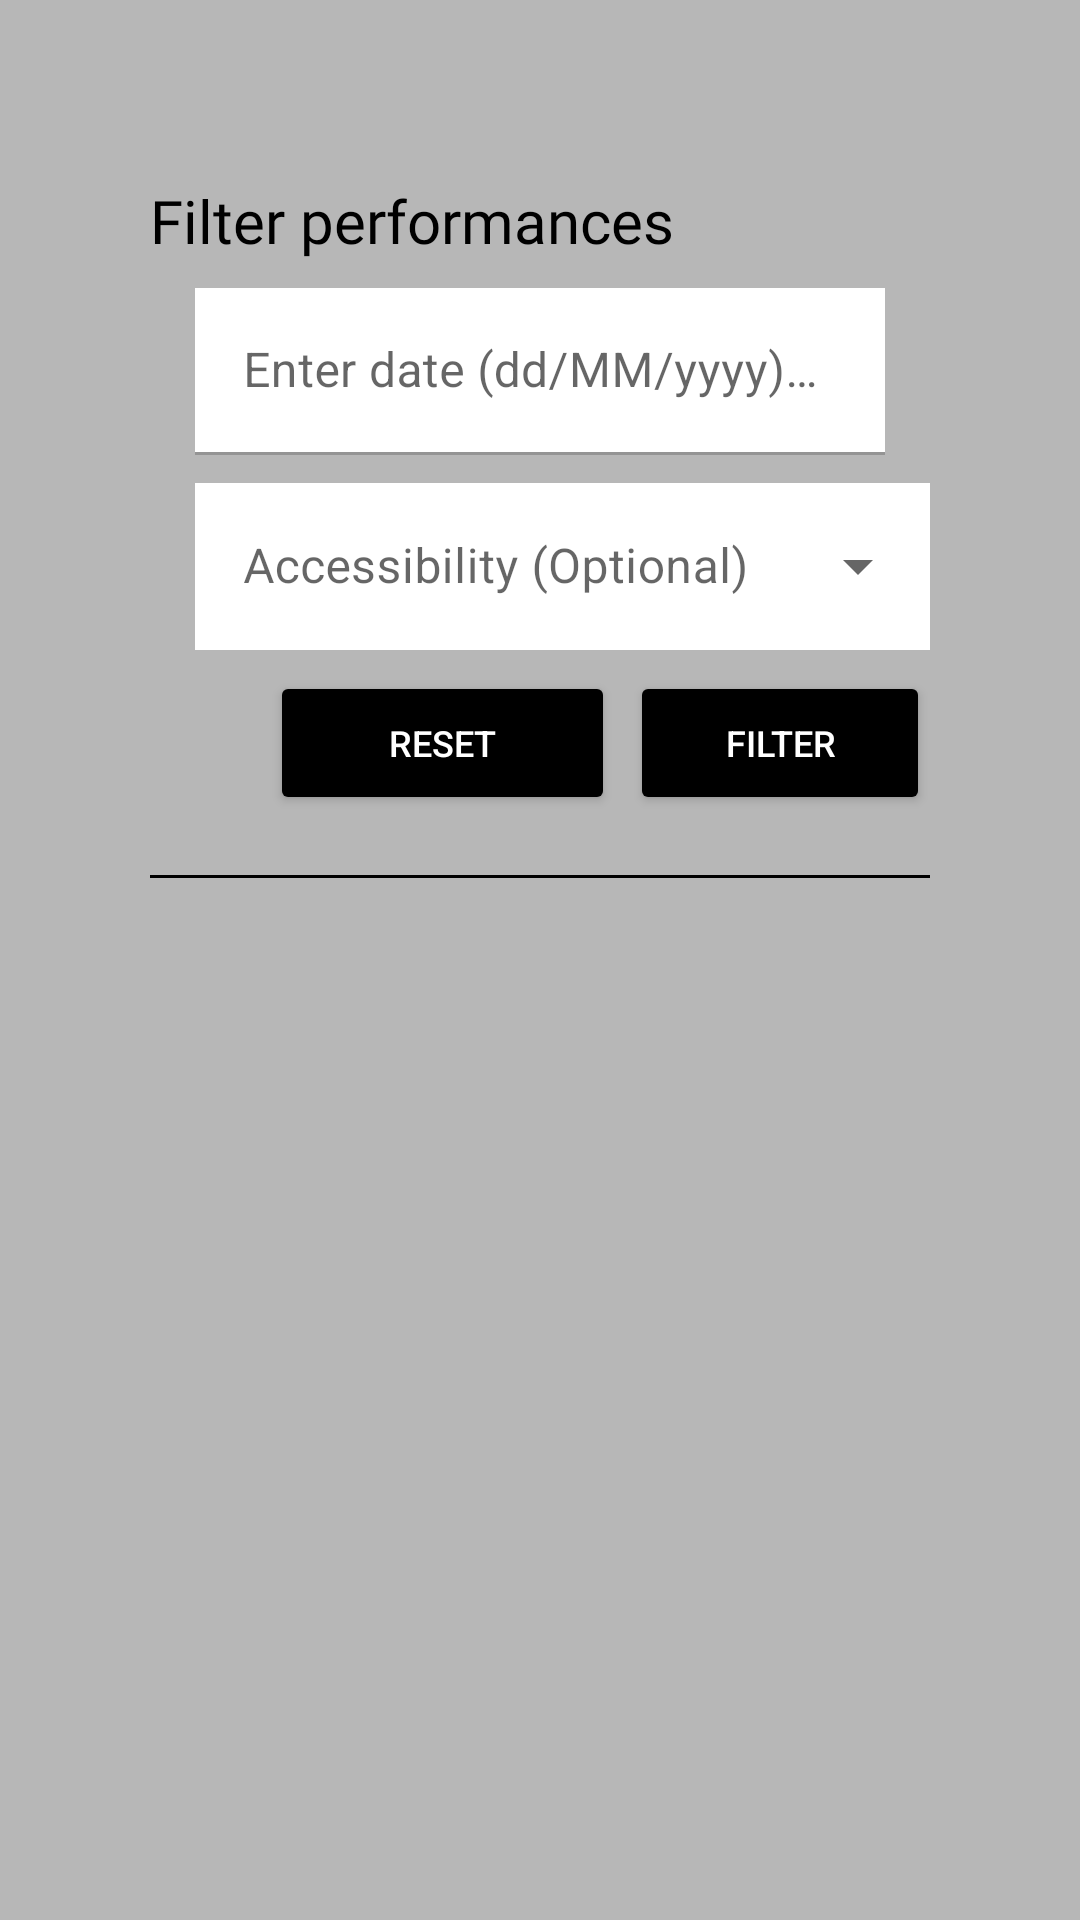

Android layout source for this screen:
<!-- AndroidManifest.xml: application theme Theme.YorkTheatre -->
<!-- res/layout/activity_main.xml -->
<?xml version="1.0" encoding="utf-8"?>
<RelativeLayout
    xmlns:android="http://schemas.android.com/apk/res/android"
    xmlns:app="http://schemas.android.com/apk/res-auto"
    xmlns:tools="http://schemas.android.com/tools"
    android:layout_width="match_parent"
    android:layout_height="match_parent"
    android:background="@color/grey"
    android:gravity="center_horizontal"
    android:padding="50dp"
    tools:context=".MainActivity">

    <TextView
        android:id="@+id/filter_title"
        android:layout_width="match_parent"
        android:layout_height="wrap_content"
        android:layout_marginTop="10dp"
        android:text="@string/filter_performances"
        android:fontFamily="@font/montserrat"
        android:textColor="@color/black"
        android:textSize="20sp"/>

    <com.google.android.material.textfield.TextInputLayout
        android:id="@+id/dateInputLayout"
        android:layout_width="match_parent"
        android:layout_height="wrap_content"
        android:hint="@string/dateInput"
        android:layout_below="@+id/filter_title"
        android:layout_marginTop="9dp"
        android:paddingLeft="15dp"
        android:paddingRight="15dp"
        app:cornerRadius = "5dp">

        <com.google.android.material.textfield.TextInputEditText
            android:id="@+id/dateInputEditText"
            android:layout_width="match_parent"
            android:layout_height="wrap_content"
            android:inputType="date"
            android:digits="0123456789/"
            android:background="@color/white"
            />

    </com.google.android.material.textfield.TextInputLayout>


    <com.google.android.material.textfield.TextInputLayout
        android:id="@+id/accessibilityInput"
        android:layout_width="293dp"
        android:layout_height="wrap_content"
        android:layout_below="@+id/dateInputLayout"
        android:layout_marginStart="4dp"
        android:layout_marginTop="4dp"
        android:layout_marginBottom="4dp"
        android:hint="@string/accessibility"
        style="@style/Widget.MaterialComponents.TextInputLayout.OutlinedBox.ExposedDropdownMenu">

        <AutoCompleteTextView
            android:id="@+id/auto_complete_txt"
            android:layout_width="match_parent"
            android:layout_height="wrap_content"
            android:background="@color/white"
            android:inputType="none"
            android:maxLines="1"
            android:ellipsize="end"
            app:cornerRadius="5dp"
            android:layout_marginLeft="11dp"/>

    </com.google.android.material.textfield.TextInputLayout>


    <Button
        android:id="@+id/resetBtn"
        android:layout_width="115dp"
        android:layout_height="48dp"
        android:layout_below="@+id/accessibilityInput"
        android:layout_marginTop="3dp"
        android:layout_marginStart="40dp"
        android:backgroundTint="@color/black"
        android:text="@string/reset"
        android:textColor="@color/white"
        android:textSize="12sp"
        />

    <Button
        android:id="@+id/filterBtn"
        android:layout_width="115dp"
        android:layout_height="48dp"
        android:layout_below="@+id/accessibilityInput"
        android:layout_marginStart="160dp"
        android:layout_marginTop="3dp"
        android:backgroundTint="@color/black"
        android:text="@string/filter"
        android:textColor="@color/white"
        android:textSize="12sp"
        />

    <View
        android:id="@+id/underline"
        android:layout_width="match_parent"
        android:layout_height="1dp"
        android:background="@android:color/black"
        android:layout_below="@+id/filterBtn"
        android:layout_marginTop="20dp"/>

    <GridView
        android:id="@+id/performanceGridView"
        android:layout_width="match_parent"
        android:layout_height="match_parent"
        android:layout_below="@id/underline"
        android:layout_centerHorizontal="true"
        android:layout_marginTop="15dp"
        android:horizontalSpacing="8dp"
        android:numColumns="2"
        android:verticalSpacing="50dp" />

    <TextView
        android:id="@+id/noPerformancesTextView"
        android:layout_width="wrap_content"
        android:layout_height="wrap_content"
        android:layout_below="@id/underline"
        android:layout_centerHorizontal="true"
        android:layout_marginTop="15dp"
        android:text="@string/no_performances"
        android:textColor="@color/black"
        android:textSize="18sp"
        android:visibility="gone" />

</RelativeLayout>
<!-- resources referenced by this layout -->
<resources>
  <color name="black">#FF000000</color>
  <color name="grey">#B7B7B7</color>
  <color name="white">#FFFFFFFF</color>
  <string name="accessibility">Accessibility (Optional)</string>
  <string name="dateInput">Enter date (dd/MM/yyyy) (Optional)</string>
  <string name="filter">Filter</string>
  <string name="filter_performances">Filter performances</string>
  <string name="no_performances">No Performances Found</string>
  <string name="reset">Reset</string>
  <style name="Theme.YorkTheatre" parent="Theme.MaterialComponents.DayNight.DarkActionBar">
          
          <item name="colorPrimary">@color/grey</item>
          <item name="colorPrimaryVariant">@color/grey</item>
          <item name="colorOnPrimary">@color/white</item>
          
          <item name="colorSecondary">@color/teal_200</item>
          <item name="colorSecondaryVariant">@color/teal_700</item>
          <item name="colorOnSecondary">@color/black</item>
          
          <item name="android:statusBarColor">?attr/colorPrimaryVariant</item>
          
      </style>
  <color name="teal_200">#FF03DAC5</color>
  <color name="teal_700">#FF018786</color>
</resources>
